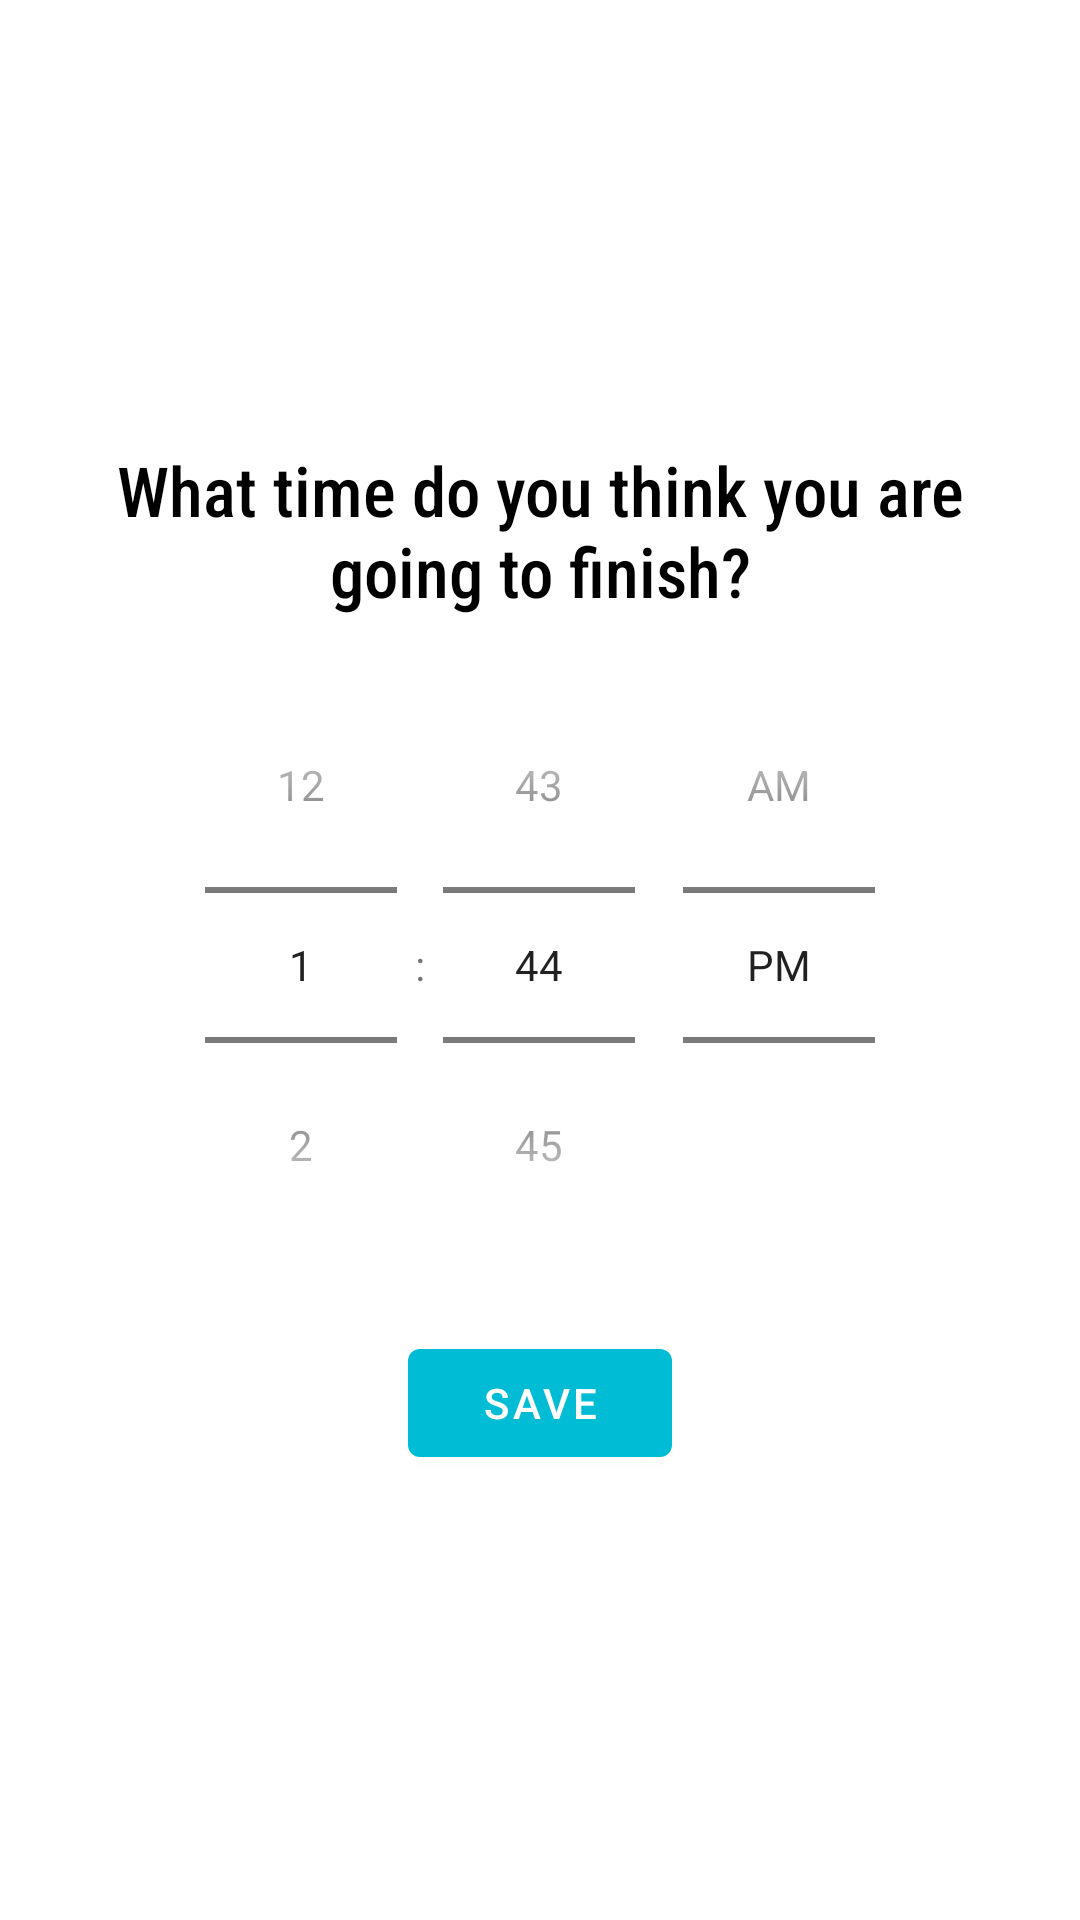

Produce the Android XML layout that renders to this screen, including the resource entries it uses.
<!-- AndroidManifest.xml: activity theme AppThemeActionBar -->
<!-- res/layout/activity_request_extra_time.xml -->
<?xml version="1.0" encoding="utf-8"?>
<RelativeLayout xmlns:android="http://schemas.android.com/apk/res/android"
    xmlns:app="http://schemas.android.com/apk/res-auto"
    xmlns:tools="http://schemas.android.com/tools"
    android:layout_width="match_parent"
    android:layout_height="match_parent"
    tools:context=".activities.RequestExtraTimeActivity">

    <LinearLayout
        android:gravity="center_vertical"
        android:orientation="vertical"
        android:layout_marginRight="16dp"
        android:layout_marginLeft="16dp"
        android:layout_width="match_parent"
        android:layout_height="match_parent">

        <TextView
            android:layout_gravity="center_vertical"
            android:textSize="23dp"
            android:fontFamily="sans-serif-condensed-medium"
            android:textColor="#000000"
            android:text="What time do you think you are going to finish?"
            android:gravity="center"
            android:layout_width="match_parent"
            android:layout_height="wrap_content"/>

        <TimePicker
            android:id="@+id/timePicker_extratime"
            android:layout_marginTop="10dp"
            android:timePickerMode="spinner"
            android:layout_width="match_parent"
            android:layout_height="wrap_content"/>
        <Button
            android:id="@+id/btnSave_extra"
            android:layout_marginTop="16dp"
            android:layout_gravity="center"
            android:text="Save"
            android:layout_width="wrap_content"
            android:layout_height="wrap_content"/>
    </LinearLayout>


</RelativeLayout>
<!-- resources referenced by this layout -->
<resources>
  <style name="AppThemeActionBar" parent="Theme.MaterialComponents.Light.DarkActionBar">
          <item name="colorPrimary">@color/colorPrimary</item>
          <item name="colorPrimaryDark">@color/colorPrimaryDark</item>
          <item name="colorAccent">@color/colorAccent</item>
      </style>
  <color name="colorPrimary">#00BCD4</color>
  <color name="colorPrimaryDark">#00ACC1</color>
  <color name="colorAccent">#00ACC1</color>
</resources>
